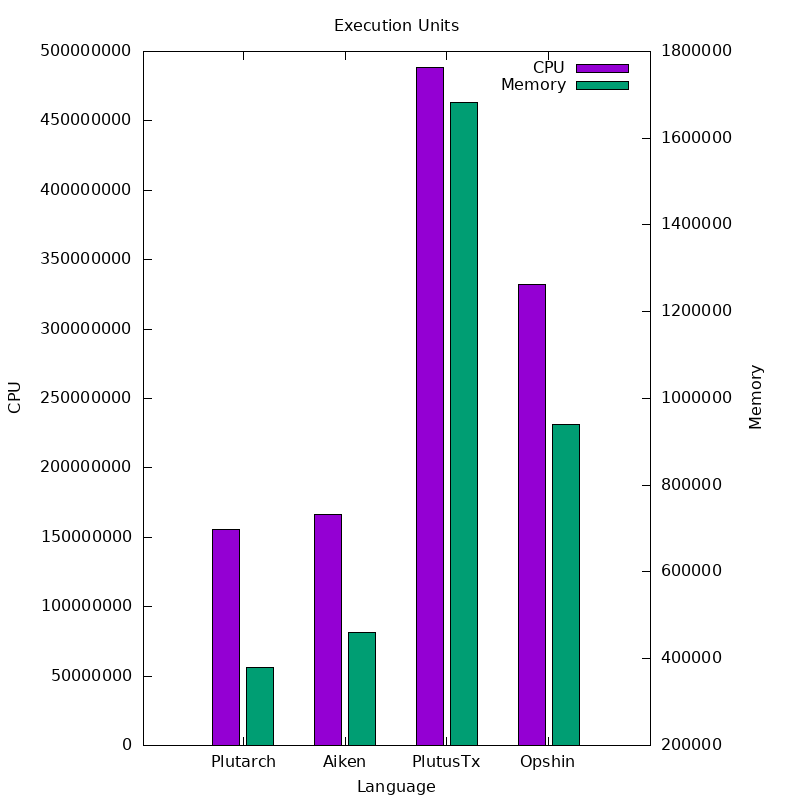

The file beside this chart, header and first rows:
Language, CPU, Memory
Plutarch, 155335291, 379259
Aiken, 166710755, 461160
PlutusTx, 488135151, 1682058
Opshin, 332265515, 940848
